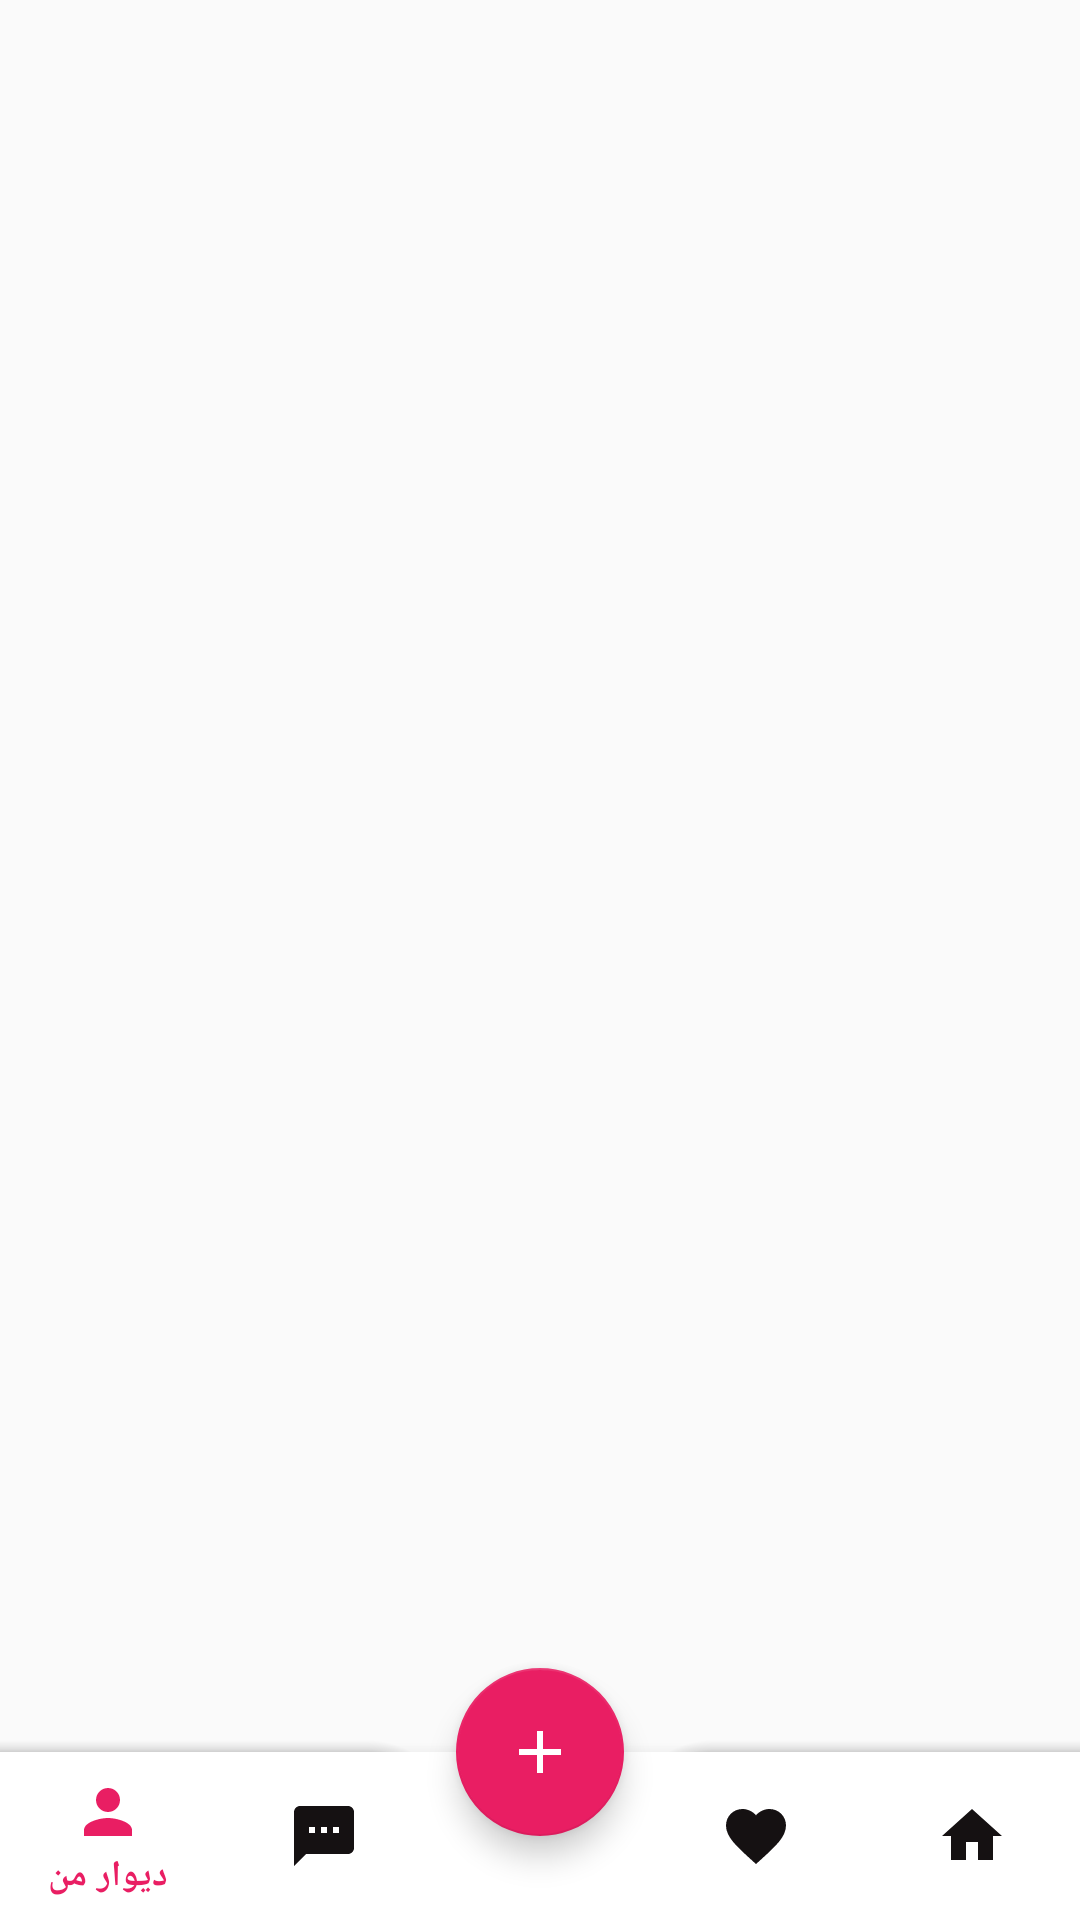

The Android layout XML behind this screen, and the referenced resources:
<!-- AndroidManifest.xml: application theme Theme.Divar -->
<!-- res/layout/bottom_navigation_with_fab.xml -->
<?xml version="1.0" encoding="utf-8"?>
<androidx.coordinatorlayout.widget.CoordinatorLayout xmlns:android="http://schemas.android.com/apk/res/android"
    xmlns:app="http://schemas.android.com/apk/res-auto"
    xmlns:tools="http://schemas.android.com/tools"
    android:id="@+id/coordinatorBottom"
    android:layout_width="match_parent"
    android:layout_height="wrap_content"
    android:layout_alignParentBottom="true"
    android:layout_gravity="bottom"
    android:background="@android:color/transparent">

    <com.google.android.material.bottomappbar.BottomAppBar
        android:id="@+id/bottom_bar"
        android:layout_width="match_parent"
        android:layout_height="wrap_content"
        android:layout_gravity="bottom"
        android:layout_marginTop="60dp"
        android:paddingBottom="0dp"
        android:theme="@style/Theme.MaterialComponents.Light"
        app:contentInsetStart="0dp"
        app:contentInsetStartWithNavigation="0dp"
        app:fabAlignmentMode="center"
        app:fabCradleMargin="10dp"
        app:fabCradleRoundedCornerRadius="25dp"
        app:fabCradleVerticalOffset="0dp">

        <com.google.android.material.bottomnavigation.BottomNavigationView
            android:id="@+id/bottomNavigationView"
            android:layout_width="match_parent"
            android:layout_height="wrap_content"
            android:layout_marginStart="0dp"
            android:layout_marginEnd="0dp"
            app:itemIconTint="@drawable/state_bottom_navigation_color"
            app:itemTextColor="@color/myColor"
            app:labelVisibilityMode="selected"
            app:layout_constraintBottom_toBottomOf="parent"
            app:layout_constraintLeft_toLeftOf="parent"
            app:layout_constraintRight_toRightOf="parent"
            app:menu="@menu/bottom_nav_menu" />
    </com.google.android.material.bottomappbar.BottomAppBar>


    <com.google.android.material.floatingactionbutton.FloatingActionButton
        android:id="@+id/floatingAdd"
        android:layout_width="wrap_content"
        android:layout_height="wrap_content"
        android:tint="@color/white"
        app:backgroundTint="@color/myColor"
        app:layout_anchor="@id/bottom_bar"
        app:srcCompat="@drawable/ic_add"
        tools:ignore="VectorDrawableCompat" />

</androidx.coordinatorlayout.widget.CoordinatorLayout>
<!-- resources referenced by this layout -->
<resources>
  <color name="myColor">#E91E63</color>
  <color name="white">#FFFFFFFF</color>
  <!-- drawable ic_add (drawable) -->
  <vector android:height="24dp"
      android:tint="@color/myColor"
      android:viewportHeight="24"
      android:viewportWidth="24"
      android:width="24dp"
      xmlns:android="http://schemas.android.com/apk/res/android">
      <path
          android:fillColor="@android:color/white"
          android:pathData="M19,13h-6v6h-2v-6H5v-2h6V5h2v6h6v2z" />
  </vector>
  <!-- drawable state_bottom_navigation_color (drawable) -->
  <?xml version="1.0" encoding="utf-8"?>
  <selector xmlns:android="http://schemas.android.com/apk/res/android">
      <item android:state_checked="true" android:color="@color/myColor" />
      <item android:color="#151112" />
  </selector>
  <style name="Theme.Divar" parent="Theme.AppCompat.Light.NoActionBar">
          
          <item name="colorPrimary">@color/purple_500</item>
          <item name="colorPrimaryVariant">@color/purple_700</item>
          <item name="colorOnPrimary">@color/white</item>
          
          <item name="colorSecondary">@color/teal_200</item>
          <item name="colorSecondaryVariant">@color/teal_700</item>
          <item name="colorOnSecondary">@color/black</item>
          
          <item name="android:statusBarColor" tools:targetApi="l">?attr/colorPrimaryVariant</item>
          
      </style>
  <color name="purple_500">#CDD5EA</color>
  <color name="purple_700">#C1070A33</color>
  <color name="teal_200">#FF03DAC5</color>
  <color name="teal_700">#FF018786</color>
  <color name="black">#FF000000</color>
</resources>
